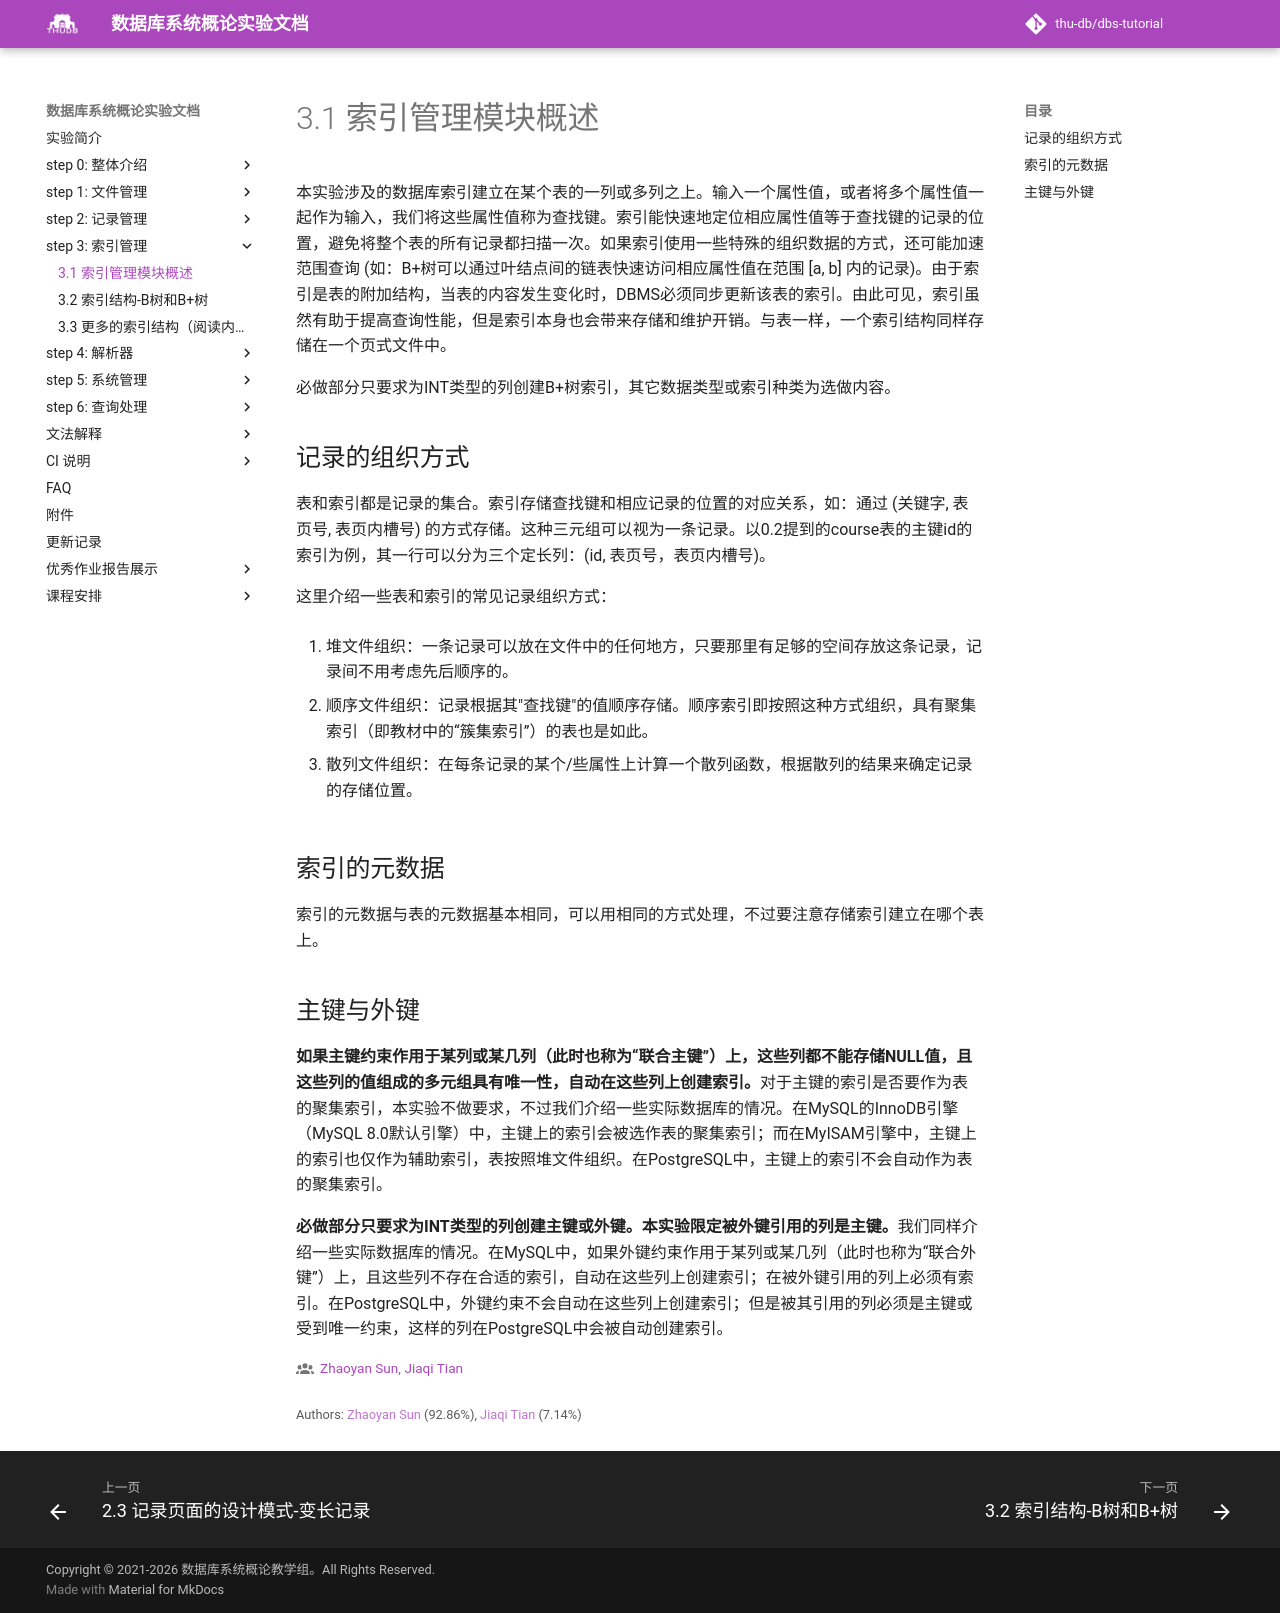

repository: thu-db/dbs-tutorial · page: chapter-3/intro/index.html · generator: mkdocs

# 3.1 索引管理模块概述
本实验涉及的数据库索引建立在某个表的一列或多列之上。输入一个属性值，或者将多个属性值一起作为输入，我们将这些属性值称为查找键。索引能快速地定位相应属性值等于查找键的记录的位置，避免将整个表的所有记录都扫描一次。如果索引使用一些特殊的组织数据的方式，还可能加速范围查询 (如：B+树可以通过叶结点间的链表快速访问相应属性值在范围 [a, b] 内的记录)。由于索引是表的附加结构，当表的内容发生变化时，DBMS必须同步更新该表的索引。由此可见，索引虽然有助于提高查询性能，但是索引本身也会带来存储和维护开销。与表一样，一个索引结构同样存储在一个页式文件中。

必做部分只要求为INT类型的列创建B+树索引，其它数据类型或索引种类为选做内容。

## 记录的组织方式
表和索引都是记录的集合。索引存储查找键和相应记录的位置的对应关系，如：通过 (关键字, 表页号, 表页内槽号) 的方式存储。这种三元组可以视为一条记录。以0.2提到的course表的主键id的索引为例，其一行可以分为三个定长列：(id, 表页号，表页内槽号)。

这里介绍一些表和索引的常见记录组织方式：

1. 堆文件组织：一条记录可以放在文件中的任何地方，只要那里有足够的空间存放这条记录，记录间不用考虑先后顺序的。

2. 顺序文件组织：记录根据其"查找键"的值顺序存储。顺序索引即按照这种方式组织，具有聚集索引（即教材中的“簇集索引”）的表也是如此。

3. 散列文件组织：在每条记录的某个/些属性上计算一个散列函数，根据散列的结果来确定记录的存储位置。

## 索引的元数据
索引的元数据与表的元数据基本相同，可以用相同的方式处理，不过要注意存储索引建立在哪个表上。

## 主键与外键
**如果主键约束作用于某列或某几列（此时也称为“联合主键”）上，这些列都不能存储NULL值，且这些列的值组成的多元组具有唯一性，自动在这些列上创建索引。**对于主键的索引是否要作为表的聚集索引，本实验不做要求，不过我们介绍一些实际数据库的情况。在MySQL的InnoDB引擎（MySQL 8.0默认引擎）中，主键上的索引会被选作表的聚集索引；而在MyISAM引擎中，主键上的索引也仅作为辅助索引，表按照堆文件组织。在PostgreSQL中，主键上的索引不会自动作为表的聚集索引。

**必做部分只要求为INT类型的列创建主键或外键。本实验限定被外键引用的列是主键。**我们同样介绍一些实际数据库的情况。在MySQL中，如果外键约束作用于某列或某几列（此时也称为“联合外键”）上，且这些列不存在合适的索引，自动在这些列上创建索引；在被外键引用的列上必须有索引。在PostgreSQL中，外键约束不会自动在这些列上创建索引；但是被其引用的列必须是主键或受到唯一约束，这样的列在PostgreSQL中会被自动创建索引。
